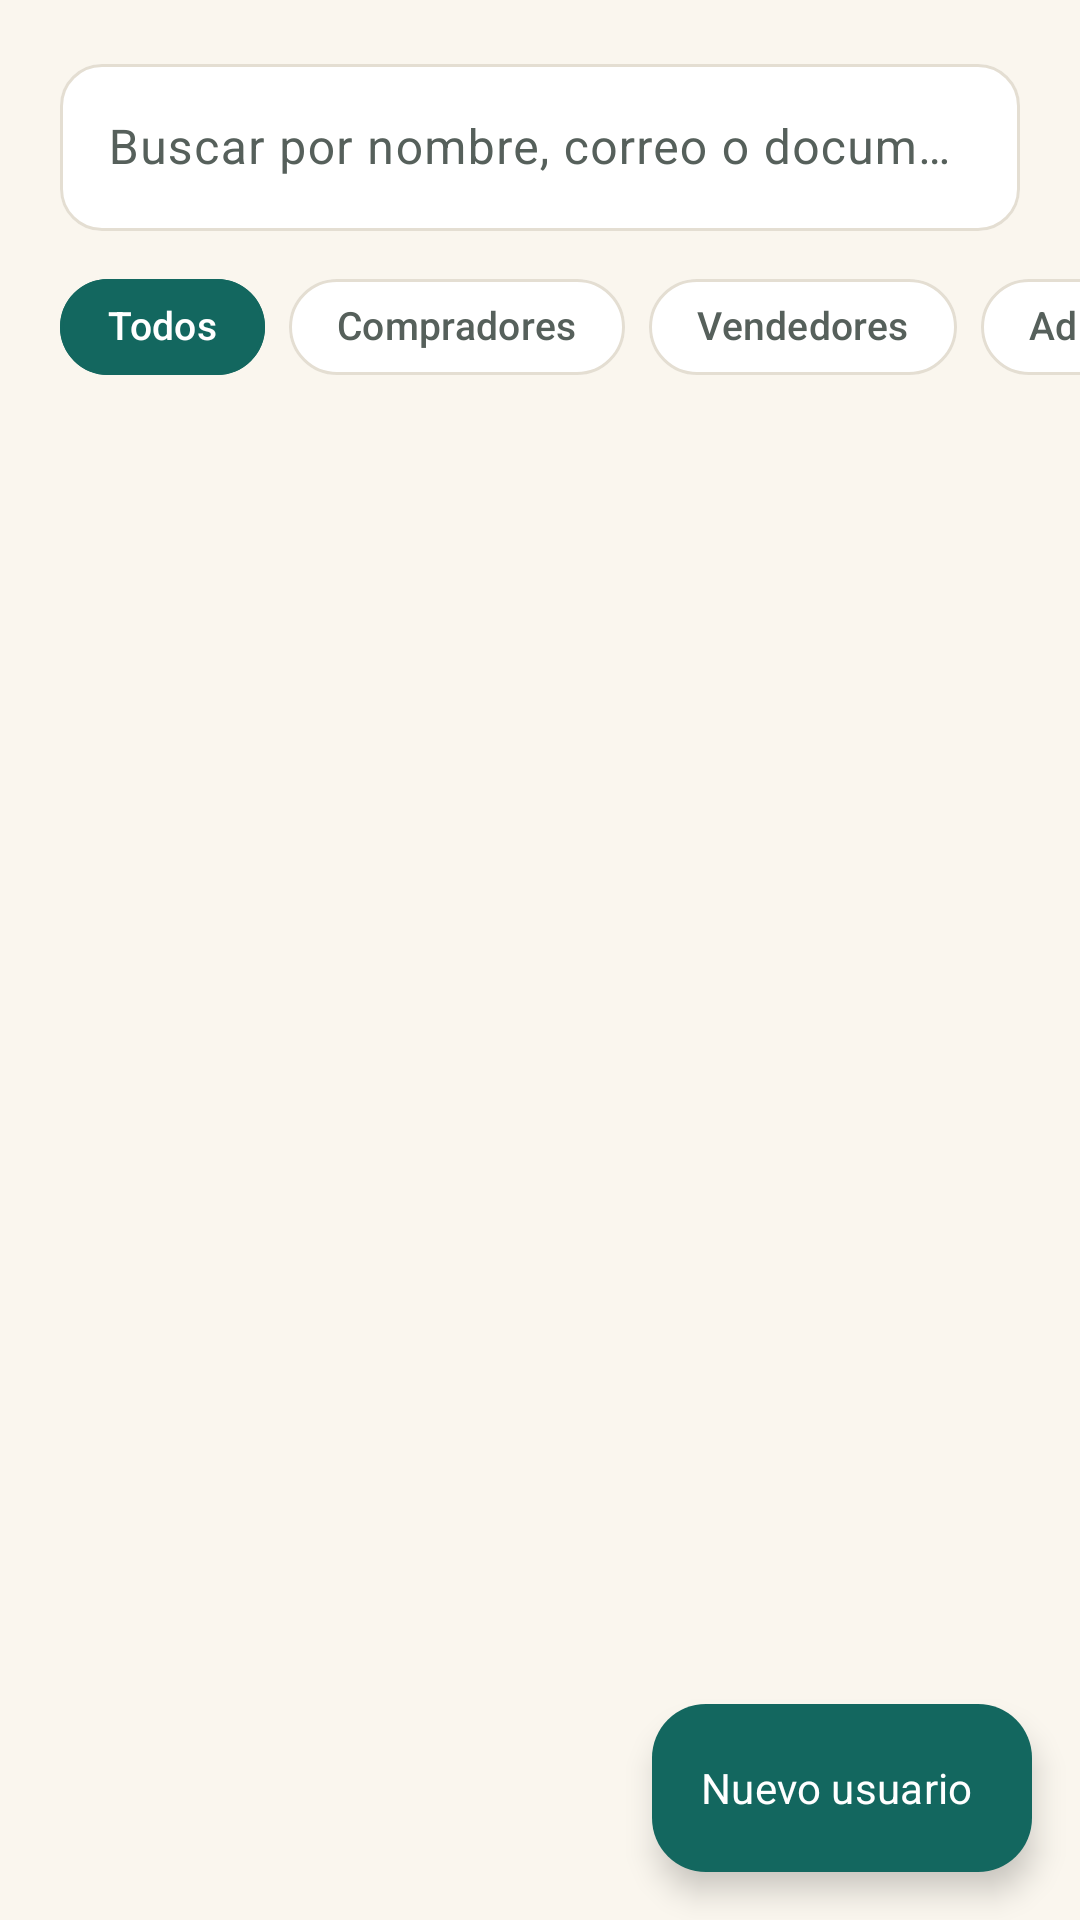

Layout XML and referenced resources for this Android screen:
<!-- AndroidManifest.xml: application theme Theme.Patitas -->
<!-- res/layout/fragment_admin_users.xml -->
<?xml version="1.0" encoding="utf-8"?>
<androidx.coordinatorlayout.widget.CoordinatorLayout xmlns:android="http://schemas.android.com/apk/res/android"
    xmlns:app="http://schemas.android.com/apk/res-auto"
    android:layout_width="match_parent"
    android:layout_height="match_parent">

    <LinearLayout
        android:layout_width="match_parent"
        android:layout_height="match_parent"
        android:orientation="vertical">

        <com.google.android.material.textfield.TextInputLayout
            android:id="@+id/inputSearch"
            android:layout_width="match_parent"
            android:layout_height="wrap_content"
            android:layout_marginStart="@dimen/screen_padding"
            android:layout_marginTop="@dimen/space_l"
            android:layout_marginEnd="@dimen/screen_padding"
            android:hint="@string/users_search_hint"
            app:endIconMode="clear_text"
            app:startIconDrawable="@drawable/ic_search">

            <com.google.android.material.textfield.TextInputEditText
                android:layout_width="match_parent"
                android:layout_height="wrap_content"
                android:inputType="text" />
        </com.google.android.material.textfield.TextInputLayout>

        <HorizontalScrollView
            android:layout_width="match_parent"
            android:layout_height="wrap_content"
            android:layout_marginTop="@dimen/space_s"
            android:scrollbars="none">

            <com.google.android.material.chip.ChipGroup
                android:id="@+id/chipGroupRole"
                android:layout_width="wrap_content"
                android:layout_height="wrap_content"
                android:paddingStart="@dimen/screen_padding"
                android:paddingEnd="@dimen/screen_padding"
                app:selectionRequired="true"
                app:singleLine="true"
                app:singleSelection="true">

                <com.google.android.material.chip.Chip
                    android:id="@+id/chipRoleAll"
                    android:layout_width="wrap_content"
                    android:layout_height="wrap_content"
                    android:checked="true"
                    android:text="@string/filter_all" />

                <com.google.android.material.chip.Chip
                    android:id="@+id/chipRoleBuyer"
                    android:layout_width="wrap_content"
                    android:layout_height="wrap_content"
                    android:text="@string/filter_buyers" />

                <com.google.android.material.chip.Chip
                    android:id="@+id/chipRoleSeller"
                    android:layout_width="wrap_content"
                    android:layout_height="wrap_content"
                    android:text="@string/filter_sellers" />

                <com.google.android.material.chip.Chip
                    android:id="@+id/chipRoleAdmin"
                    android:layout_width="wrap_content"
                    android:layout_height="wrap_content"
                    android:text="@string/filter_admins" />

                <com.google.android.material.chip.Chip
                    android:id="@+id/chipRolePending"
                    android:layout_width="wrap_content"
                    android:layout_height="wrap_content"
                    android:text="@string/filter_pending" />
            </com.google.android.material.chip.ChipGroup>
        </HorizontalScrollView>

        <TextView
            android:id="@+id/textCount"
            android:layout_width="wrap_content"
            android:layout_height="wrap_content"
            android:layout_marginStart="@dimen/screen_padding"
            android:layout_marginTop="@dimen/space_xs"
            android:textAppearance="@style/TextAppearance.Patitas.Caption" />

        <FrameLayout
            android:layout_width="match_parent"
            android:layout_height="match_parent">

            <androidx.recyclerview.widget.RecyclerView
                android:id="@+id/recyclerUsers"
                android:layout_width="match_parent"
                android:layout_height="match_parent"
                android:clipToPadding="false"
                android:paddingStart="@dimen/screen_padding"
                android:paddingTop="@dimen/space_m"
                android:paddingEnd="@dimen/screen_padding"
                android:paddingBottom="96dp"
                app:layoutManager="androidx.recyclerview.widget.LinearLayoutManager" />

            <include
                android:id="@+id/empty"
                layout="@layout/layout_empty_state" />
        </FrameLayout>
    </LinearLayout>

    <com.google.android.material.floatingactionbutton.ExtendedFloatingActionButton
        android:id="@+id/fabNew"
        android:layout_width="wrap_content"
        android:layout_height="wrap_content"
        android:layout_gravity="bottom|end"
        android:layout_margin="@dimen/space_l"
        android:text="@string/action_new_user"
        app:icon="@drawable/ic_add" />
</androidx.coordinatorlayout.widget.CoordinatorLayout>
<!-- res/layout/layout_empty_state.xml (included above) -->
<?xml version="1.0" encoding="utf-8"?>
<LinearLayout xmlns:android="http://schemas.android.com/apk/res/android"
    xmlns:app="http://schemas.android.com/apk/res-auto"
    android:layout_width="match_parent"
    android:layout_height="wrap_content"
    android:gravity="center_horizontal"
    android:orientation="vertical"
    android:padding="@dimen/space_xxl"
    android:visibility="gone">

    <FrameLayout
        android:layout_width="96dp"
        android:layout_height="96dp"
        android:background="@drawable/bg_circle_container">

        <ImageView
            android:id="@+id/imageEmpty"
            android:layout_width="44dp"
            android:layout_height="44dp"
            android:layout_gravity="center"
            android:importantForAccessibility="no"
            android:src="@drawable/ic_pets"
            app:tint="?attr/colorPrimary" />
    </FrameLayout>

    <TextView
        android:id="@+id/textEmptyTitle"
        android:layout_width="wrap_content"
        android:layout_height="wrap_content"
        android:layout_marginTop="@dimen/space_l"
        android:gravity="center"
        android:textAppearance="@style/TextAppearance.Patitas.Subtitle" />

    <TextView
        android:id="@+id/textEmptyMessage"
        android:layout_width="wrap_content"
        android:layout_height="wrap_content"
        android:layout_marginTop="@dimen/space_xs"
        android:gravity="center"
        android:textAppearance="@style/TextAppearance.Patitas.Body" />

    <com.google.android.material.button.MaterialButton
        android:id="@+id/buttonEmptyAction"
        android:layout_width="wrap_content"
        android:layout_height="wrap_content"
        android:layout_marginTop="@dimen/space_l"
        android:paddingHorizontal="@dimen/space_xl"
        android:visibility="gone" />
</LinearLayout>
<!-- resources referenced by this layout -->
<resources>
  <dimen name="screen_padding">20dp</dimen>
  <dimen name="space_l">16dp</dimen>
  <dimen name="space_m">12dp</dimen>
  <dimen name="space_s">8dp</dimen>
  <dimen name="space_xl">24dp</dimen>
  <dimen name="space_xs">4dp</dimen>
  <dimen name="space_xxl">32dp</dimen>
  <!-- drawable bg_circle_container (drawable) -->
  <?xml version="1.0" encoding="utf-8"?>
  <shape xmlns:android="http://schemas.android.com/apk/res/android" android:shape="oval">
      <solid android:color="?attr/colorPrimaryContainer" />
  </shape>
  <string name="action_new_user">Nuevo usuario</string>
  <string name="filter_admins">Administradores</string>
  <string name="filter_all">Todos</string>
  <string name="filter_buyers">Compradores</string>
  <string name="filter_pending">Por verificar</string>
  <string name="filter_sellers">Vendedores</string>
  <string name="users_search_hint">Buscar por nombre, correo o documento</string>
  <style name="TextAppearance.Patitas.Body" parent="TextAppearance.Material3.BodyMedium">
          <item name="android:textSize">@dimen/text_body</item>
          <item name="android:textColor">@color/ink_600</item>
          <item name="android:lineSpacingMultiplier">1.15</item>
      </style>
  <style name="TextAppearance.Patitas.Caption" parent="TextAppearance.Material3.BodySmall">
          <item name="android:textSize">@dimen/text_caption</item>
          <item name="android:textColor">@color/ink_400</item>
      </style>
  <style name="TextAppearance.Patitas.Subtitle" parent="TextAppearance.Material3.TitleMedium">
          <item name="android:textSize">@dimen/text_subtitle</item>
          <item name="android:textStyle">bold</item>
          <item name="android:textColor">@color/ink_900</item>
          <item name="android:fontFamily">sans-serif-medium</item>
      </style>
  <style name="Theme.Patitas" parent="Base.Theme.Patitas" />
  <dimen name="text_body">14sp</dimen>
  <color name="ink_600">#56605B</color>
  <dimen name="text_caption">12sp</dimen>
  <color name="ink_400">#8A928E</color>
  <dimen name="text_subtitle">16sp</dimen>
  <color name="ink_900">#1D2421</color>
  <color name="buyer_primary">#13675F</color>
  <color name="buyer_primary_dark">#0D4B45</color>
  <color name="on_dark">#FFFFFF</color>
  <color name="buyer_container">#D3EDE8</color>
  <color name="buyer_secondary">#1E8A7E</color>
  <color name="accent_amber">#E9A23B</color>
  <color name="cream_background">#FAF6EE</color>
  <color name="surface_white">#FFFFFF</color>
  <color name="border_sand">#E4DED2</color>
  <color name="state_error">#C0392B</color>
  <style name="ThemeOverlay.Patitas.Dialog" parent="ThemeOverlay.Material3.MaterialAlertDialog">
          <item name="shapeAppearanceOverlay">@style/ShapeAppearance.Patitas.Large</item>
      </style>
  <dimen name="button_height">52dp</dimen>
  <dimen name="radius_m">14dp</dimen>
  <style name="TextAppearance.Patitas.Button" parent="TextAppearance.Material3.LabelLarge">
          <item name="android:textSize">15sp</item>
          <item name="android:textStyle">bold</item>
          <item name="android:letterSpacing">0.01</item>
          <item name="android:textAllCaps">false</item>
      </style>
  <dimen name="radius_l">18dp</dimen>
  <dimen name="card_stroke">1dp</dimen>
  <style name="TextAppearance.Patitas.ToolbarTitle" parent="TextAppearance.Material3.TitleLarge">
          <item name="android:textSize">19sp</item>
          <item name="android:textStyle">bold</item>
          <item name="android:textColor">@color/on_dark</item>
      </style>
  <style name="Widget.Patitas.BottomNav.Indicator" parent="Widget.Material3.BottomNavigationView.ActiveIndicator">
          <item name="android:color">?attr/colorPrimaryContainer</item>
      </style>
  <style name="ShapeAppearance.Patitas.Large" parent="ShapeAppearance.Material3.LargeComponent">
          <item name="cornerFamily">rounded</item>
          <item name="cornerSize">@dimen/radius_l</item>
      </style>
</resources>
